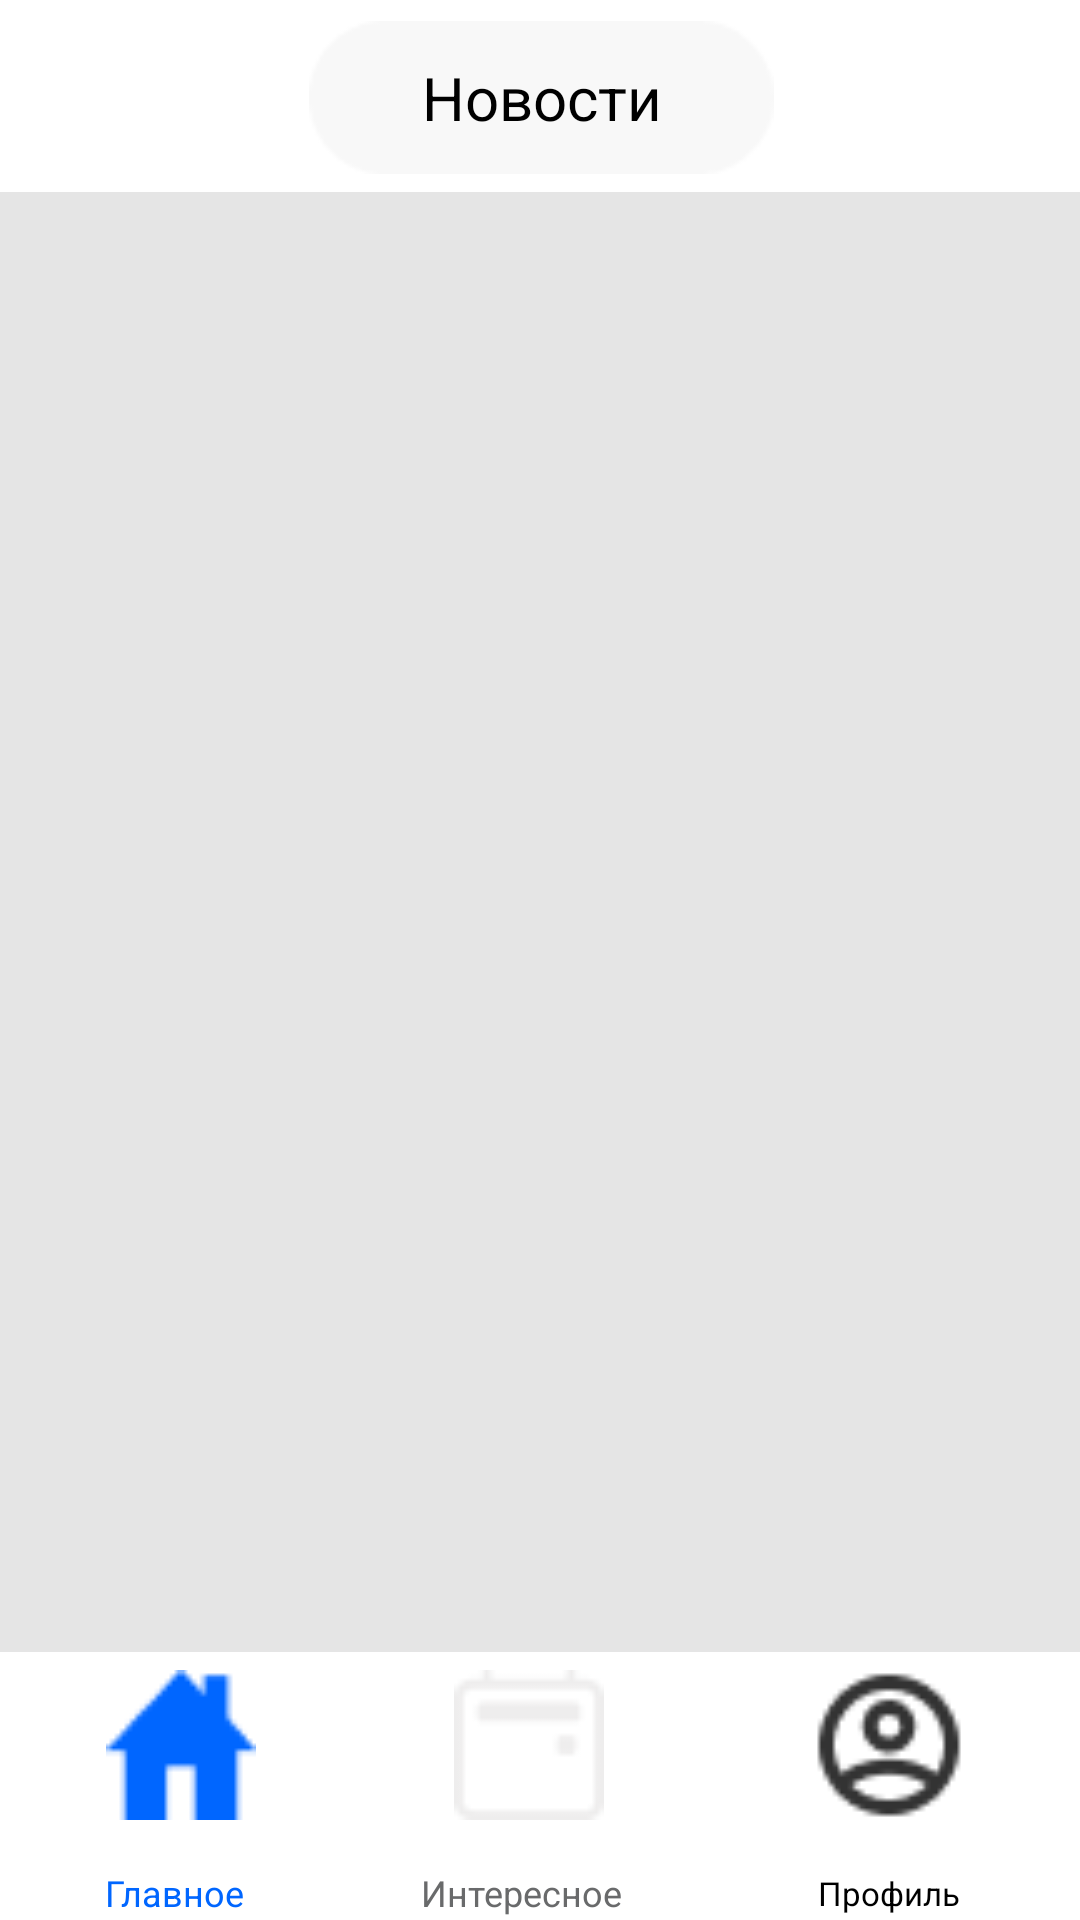

Here is an Android app screen rendered from its layout file. Give the layout XML and the strings, colors and styles it references.
<!-- AndroidManifest.xml: application theme Theme.FinalHackatonProject100procent -->
<!-- res/layout/activity_main.xml -->
<?xml version="1.0" encoding="utf-8"?>
<androidx.constraintlayout.widget.ConstraintLayout xmlns:android="http://schemas.android.com/apk/res/android"
    xmlns:app="http://schemas.android.com/apk/res-auto"
    xmlns:tools="http://schemas.android.com/tools"
    android:layout_width="match_parent"
    android:layout_height="match_parent"
    android:background="@color/white"
    android:backgroundTint="@color/back123"
    tools:context=".MainActivity">

    <androidx.constraintlayout.widget.ConstraintLayout
        android:id="@+id/constraintLayout"
        android:layout_width="402dp"
        android:layout_height="107dp"
        android:layout_marginTop="1dp"
        android:background="@color/white"
        app:layout_constraintBottom_toBottomOf="parent"
        app:layout_constraintEnd_toEndOf="parent"
        app:layout_constraintStart_toStartOf="parent"
        app:layout_constraintTop_toBottomOf="@+id/rv">

        <ImageView
            android:id="@+id/imageView"
            android:layout_width="50dp"
            android:layout_height="50dp"
            android:layout_marginStart="60dp"
            android:layout_marginTop="6dp"
            android:layout_marginEnd="70dp"
            app:layout_constraintEnd_toStartOf="@+id/imageView5"
            app:layout_constraintStart_toStartOf="parent"
            app:layout_constraintTop_toTopOf="parent"
            app:srcCompat="@drawable/home" />

        <ImageView
            android:id="@+id/imageView5"
            android:layout_width="50dp"
            android:layout_height="50dp"
            android:layout_marginTop="6dp"
            android:layout_marginEnd="70dp"
            android:onClick="goInt"
            app:layout_constraintEnd_toStartOf="@+id/imageView6"
            app:layout_constraintTop_toTopOf="parent"
            app:srcCompat="@drawable/interesting" />

        <TextView
            android:id="@+id/textView"
            android:layout_width="50dp"
            android:layout_height="wrap_content"
            android:layout_marginStart="60dp"
            android:layout_marginEnd="60dp"
            android:layout_marginBottom="3dp"
            android:gravity="center"
            android:text="Главное"
            android:textColor="@color/blue"
            android:textSize="12dp"
            app:layout_constraintBottom_toBottomOf="parent"
            app:layout_constraintEnd_toStartOf="@+id/textView1"
            app:layout_constraintStart_toStartOf="parent"
            app:layout_constraintTop_toBottomOf="@+id/imageView" />

        <TextView
            android:id="@+id/textView1"
            android:layout_width="75dp"
            android:layout_height="wrap_content"
            android:layout_marginEnd="60dp"
            android:layout_marginBottom="3dp"
            android:gravity="center"
            android:text="Интересное"
            android:textColor="@color/grey"
            android:textSize="12dp"
            app:layout_constraintBottom_toBottomOf="parent"
            app:layout_constraintEnd_toStartOf="@+id/textView2"
            app:layout_constraintTop_toBottomOf="@+id/imageView5" />


        <TextView
            android:id="@+id/textView2"
            android:layout_width="50dp"
            android:layout_height="17dp"
            android:layout_marginEnd="60dp"
            android:layout_marginBottom="2dp"
            android:gravity="center"
            android:text="Профиль"
            android:textColor="@color/black"
            android:textSize="11dp"
            app:layout_constraintBottom_toBottomOf="parent"
            app:layout_constraintEnd_toEndOf="parent"
            app:layout_constraintTop_toBottomOf="@+id/imageView6" />

        <ImageView
            android:id="@+id/imageView6"
            android:layout_width="50dp"
            android:layout_height="50dp"
            android:layout_marginTop="6dp"
            android:layout_marginEnd="60dp"
            android:onClick="goProfile"
            app:layout_constraintEnd_toEndOf="parent"
            app:layout_constraintTop_toTopOf="parent"
            app:srcCompat="@drawable/profile" />
    </androidx.constraintlayout.widget.ConstraintLayout>

    <androidx.recyclerview.widget.RecyclerView
        android:id="@+id/rv"
        android:layout_width="408dp"
        android:layout_height="502dp"
        android:layout_marginStart="1dp"
        android:layout_marginTop="1dp"
        android:layout_marginEnd="1dp"
        app:layout_constraintEnd_toEndOf="parent"
        app:layout_constraintHorizontal_bias="1.0"
        app:layout_constraintStart_toStartOf="parent"
        app:layout_constraintTop_toBottomOf="@+id/constraintLayout2" />

    <androidx.constraintlayout.widget.ConstraintLayout
        android:id="@+id/constraintLayout2"
        android:layout_width="409dp"
        android:layout_height="64dp"
        android:background="@color/white"
        app:layout_constraintEnd_toEndOf="parent"
        app:layout_constraintStart_toStartOf="parent"
        app:layout_constraintTop_toTopOf="parent">

        <ImageView
            android:id="@+id/imageView7"
            android:layout_width="155dp"
            android:layout_height="55dp"
            android:layout_marginStart="127dp"
            android:layout_marginEnd="127dp"
            app:layout_constraintBottom_toBottomOf="parent"
            app:layout_constraintEnd_toEndOf="parent"
            app:layout_constraintHorizontal_bias="0.0"
            app:layout_constraintStart_toStartOf="parent"
            app:layout_constraintTop_toTopOf="parent"
            app:layout_constraintVertical_bias="0.555"
            app:srcCompat="@drawable/qwerty" />

        <TextView
            android:id="@+id/textView3"
            android:layout_width="wrap_content"
            android:layout_height="wrap_content"
            android:text="Новости"
            android:textColor="@color/black"
            android:textSize="20dp"
            app:layout_constraintBottom_toBottomOf="@+id/imageView7"
            app:layout_constraintEnd_toEndOf="@+id/imageView7"
            app:layout_constraintStart_toStartOf="@+id/imageView7"
            app:layout_constraintTop_toTopOf="@+id/imageView7" />
    </androidx.constraintlayout.widget.ConstraintLayout>

</androidx.constraintlayout.widget.ConstraintLayout>
<!-- resources referenced by this layout -->
<resources>
  <color name="back123">#E5E5E5</color>
  <color name="black">#FF000000</color>
  <color name="blue">#0066FF</color>
  <color name="grey">#696A6B</color>
  <color name="white">#FFFFFFFF</color>
  <!-- drawable home: png bitmap (drawable, 439 bytes) -->
  <!-- drawable interesting: png bitmap (drawable, 490 bytes) -->
  <!-- drawable profile: png bitmap (drawable, 1002 bytes) -->
  <!-- drawable qwerty: png bitmap (drawable, 880 bytes) -->
  <style name="Theme.FinalHackatonProject100procent" parent="Theme.MaterialComponents.NoActionBar">
          
          <item name="colorPrimary">@color/purple_500</item>
          <item name="colorPrimaryVariant">@color/purple_700</item>
          <item name="colorOnPrimary">@color/white</item>
          
          <item name="colorSecondary">@color/teal_200</item>
          <item name="colorSecondaryVariant">@color/teal_700</item>
          <item name="colorOnSecondary">@color/black</item>
          
          <item name="android:statusBarColor" tools:targetApi="l">?attr/colorPrimaryVariant</item>
          
      </style>
  <color name="purple_500">#FF6200EE</color>
  <color name="purple_700">#FF3700B3</color>
  <color name="teal_200">#FF03DAC5</color>
  <color name="teal_700">#FF018786</color>
</resources>
